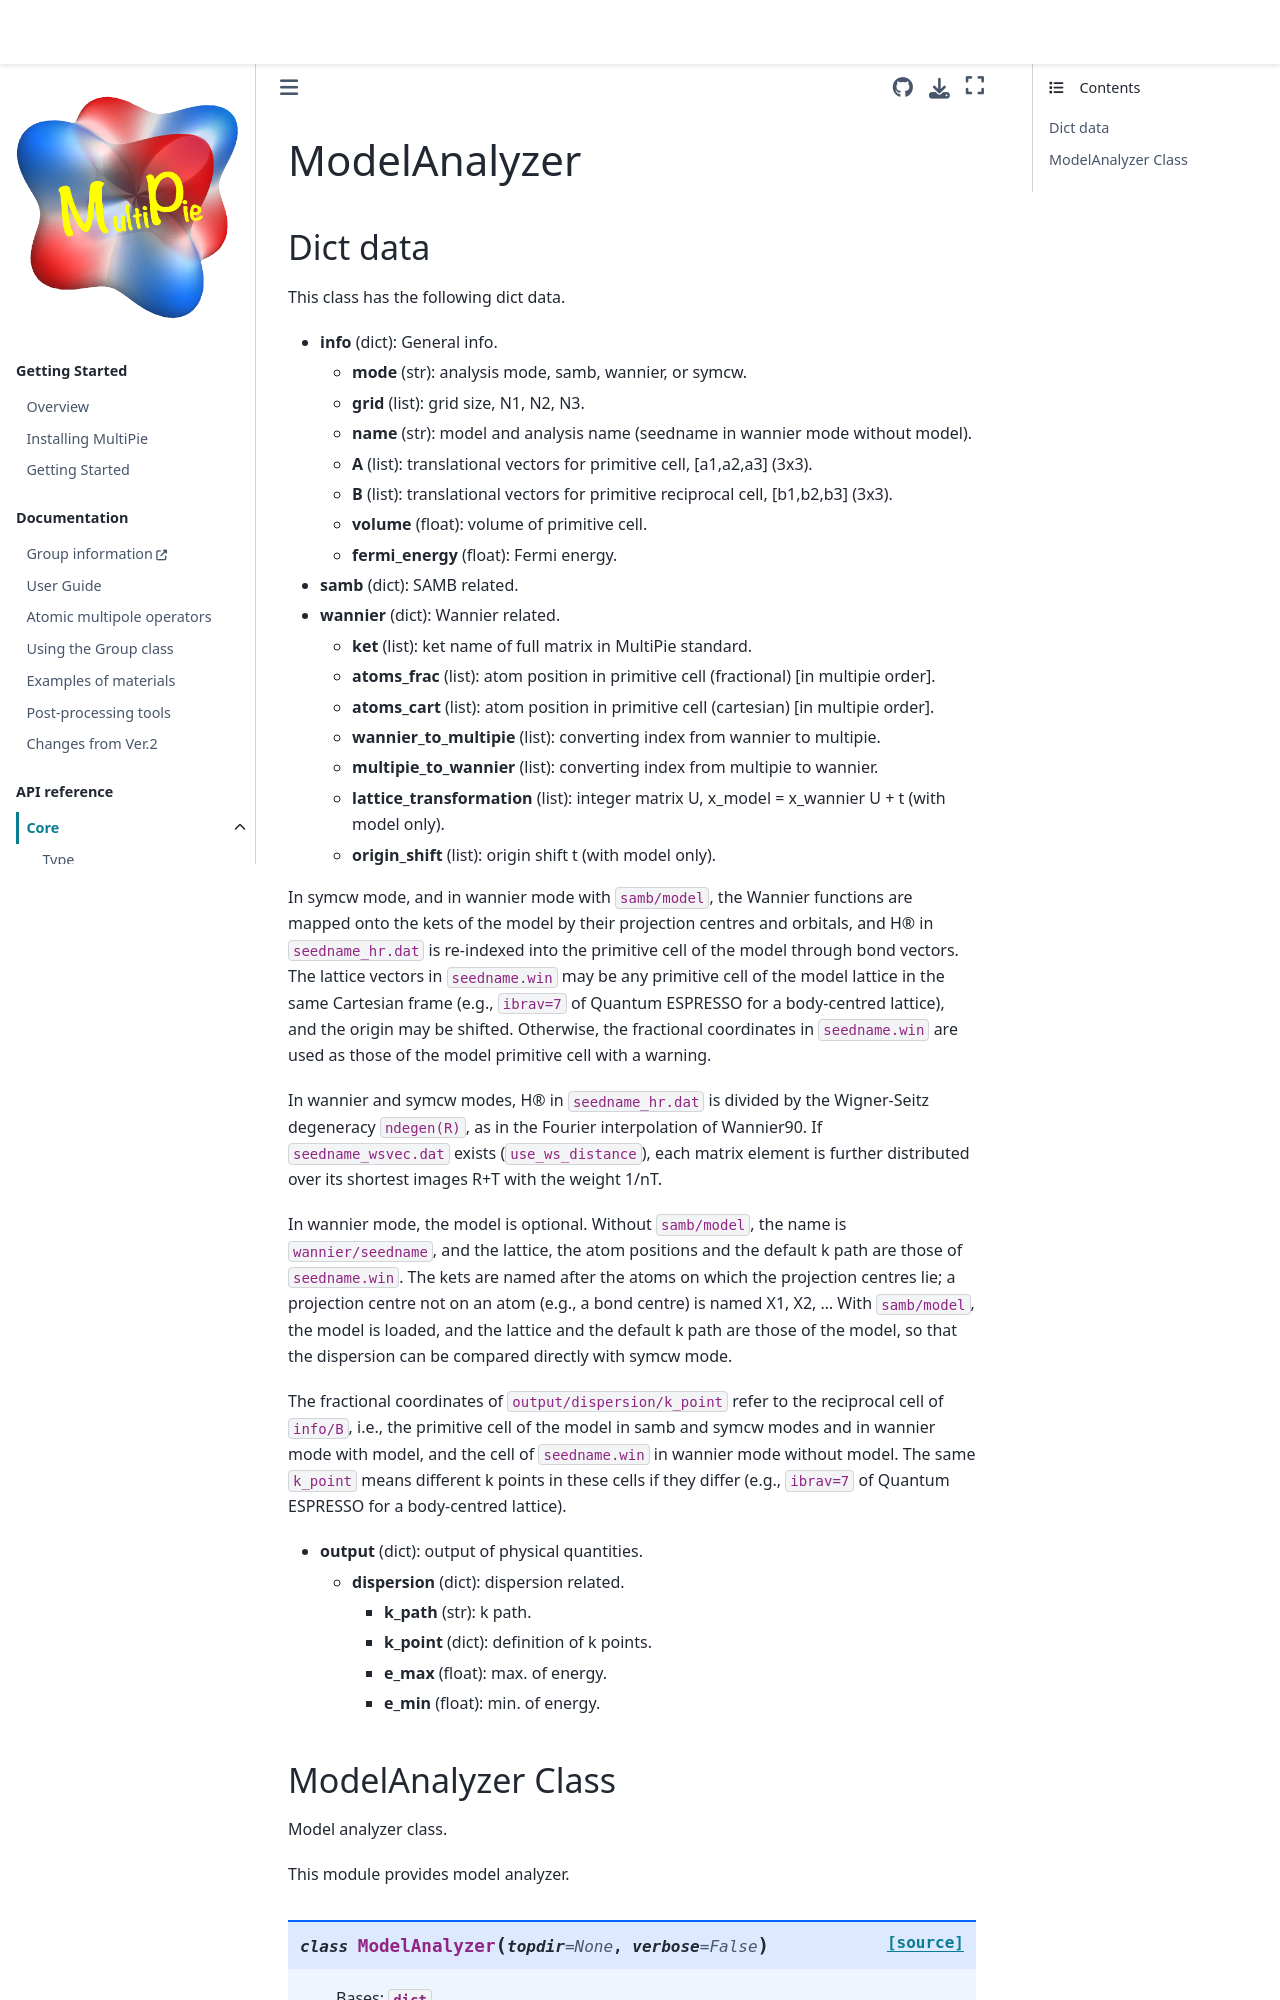

repository: CMT-MU/MultiPie · page: src/api_core/model_analyzer.html · generator: jekyll

# ModelAnalyzer

## Dict data

This class has the following dict data.

- **info** (dict): General info.
  - **mode** (str): analysis mode, samb, wannier, or symcw.
  - **grid** (list): grid size, N1, N2, N3.
  - **name** (str): model and analysis name (seedname in wannier mode without model).
  - **A** (list): translational vectors for primitive cell, [a1,a2,a3] (3x3).
  - **B** (list): translational vectors for primitive reciprocal cell, [b1,b2,b3] (3x3).
  - **volume** (float): volume of primitive cell.
  - **fermi_energy** (float): Fermi energy.

- **samb** (dict): SAMB related.

- **wannier** (dict): Wannier related.
  - **ket** (list): ket name of full matrix in MultiPie standard.
  - **atoms_frac** (list): atom position in primitive cell (fractional) [in multipie order].
  - **atoms_cart** (list): atom position in primitive cell (cartesian) [in multipie order].
  - **wannier_to_multipie** (list): converting index from wannier to multipie.
  - **multipie_to_wannier** (list): converting index from multipie to wannier.
  - **lattice_transformation** (list): integer matrix U, x_model = x_wannier U + t (with model only).
  - **origin_shift** (list): origin shift t (with model only).

In symcw mode, and in wannier mode with `samb/model`, the Wannier functions are mapped onto the kets of the model by their projection centres and orbitals, and H(R) in `seedname_hr.dat` is re-indexed into the primitive cell of the model through bond vectors.
The lattice vectors in `seedname.win` may be any primitive cell of the model lattice in the same Cartesian frame (e.g., `ibrav=7` of Quantum ESPRESSO for a body-centred lattice), and the origin may be shifted.
Otherwise, the fractional coordinates in `seedname.win` are used as those of the model primitive cell with a warning.
